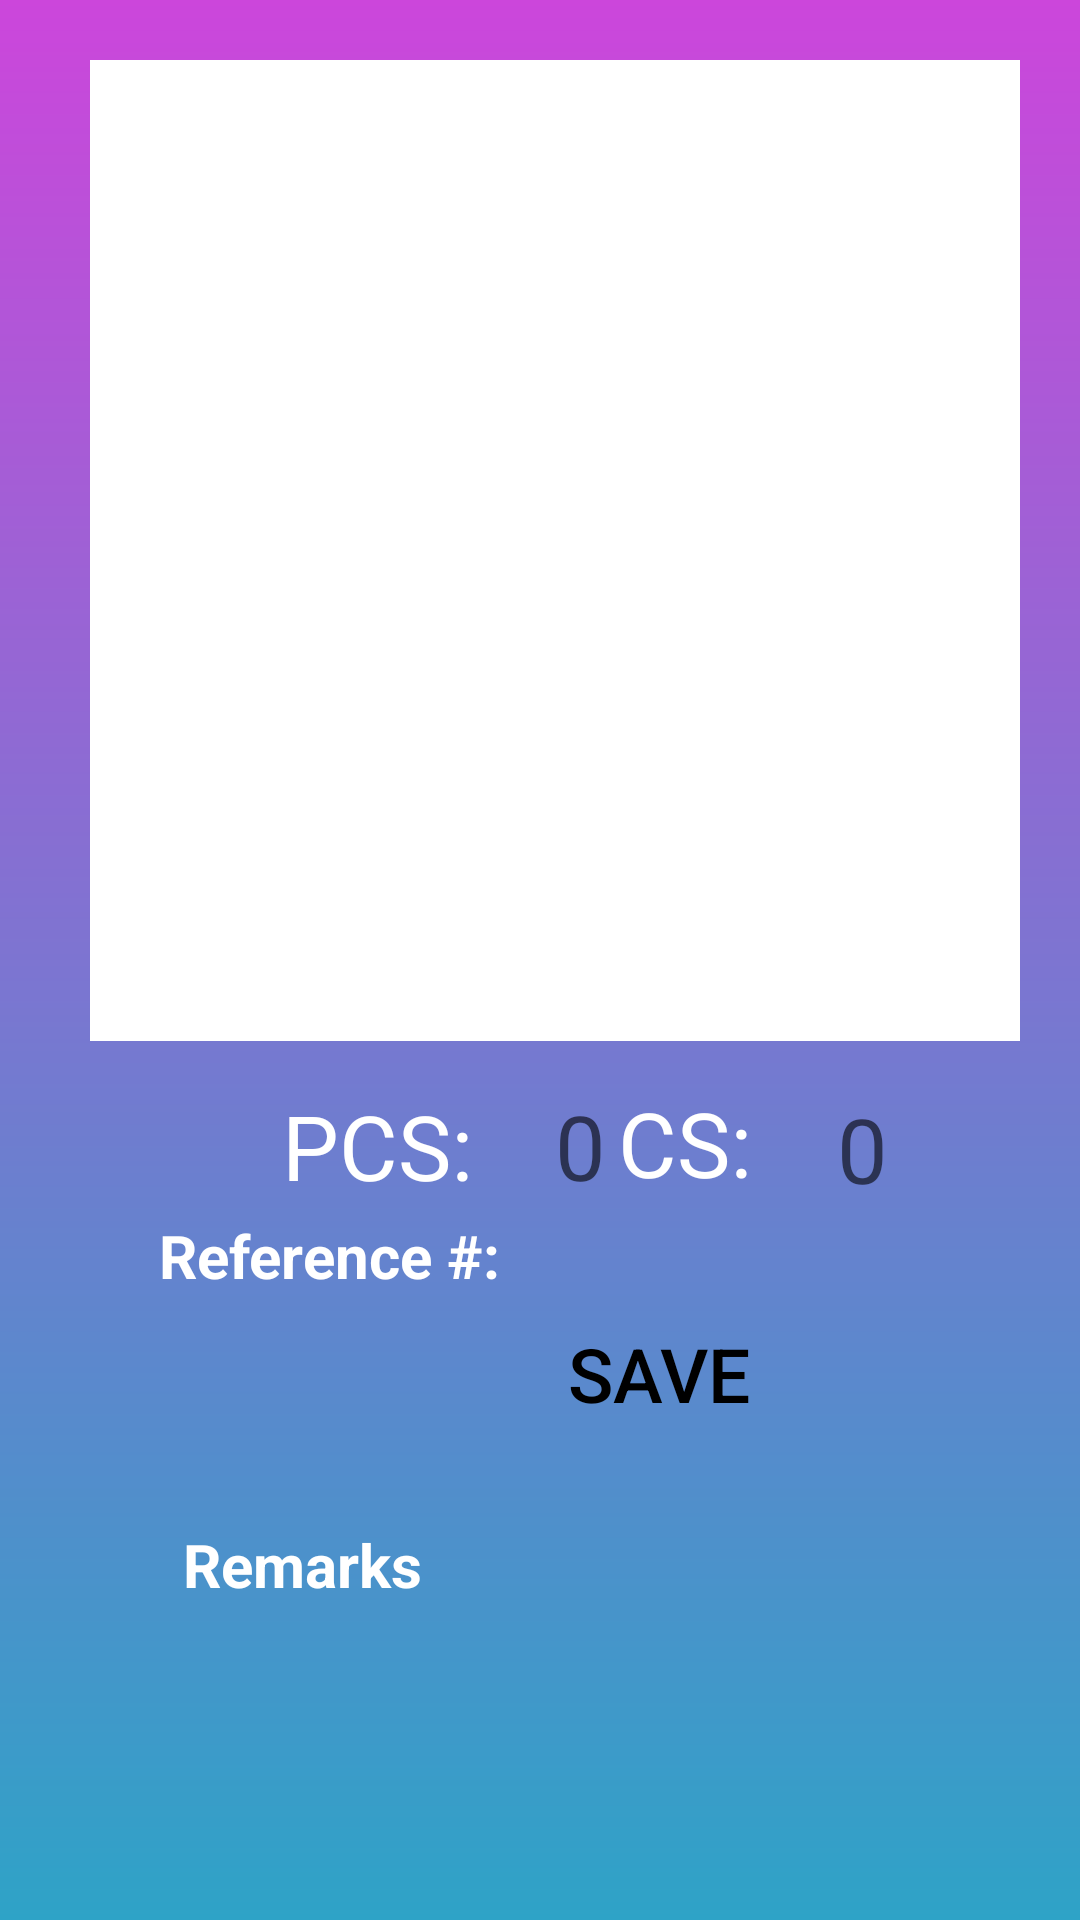

Here is an Android app screen rendered from its layout file. Give the layout XML and the strings, colors and styles it references.
<!-- AndroidManifest.xml: application theme Theme.BarcodeInOutv2 -->
<!-- res/layout/fragment_barcode_in_out_save.xml -->
<?xml version="1.0" encoding="utf-8"?>
<RelativeLayout xmlns:android="http://schemas.android.com/apk/res/android"
    xmlns:tools="http://schemas.android.com/tools"
    android:layout_width="match_parent"
    android:layout_height="match_parent"
    tools:context=".BarcodeInOut.BarcodeInOutSaveFragment"
    android:background="@drawable/gradient_color"
    android:paddingTop="20dp"
    android:paddingLeft="10dp"
    android:paddingRight="10dp">

    <ListView
        android:id="@+id/lvBarcodeTrans"
        android:layout_width="wrap_content"
        android:layout_height="987dp"
        android:layout_alignParentStart="true"
        android:layout_alignParentTop="true"
        android:layout_alignParentEnd="true"
        android:layout_alignParentBottom="true"
        android:layout_marginStart="20dp"
        android:layout_marginTop="0dp"
        android:layout_marginEnd="10dp"
        android:layout_marginBottom="293dp"
        android:background="#fff"
        android:outlineAmbientShadowColor="@color/black" />

    <TextView
        android:layout_width="61dp"
        android:layout_height="wrap_content"
        android:layout_alignParentStart="true"
        android:layout_alignParentBottom="true"
        android:layout_marginStart="196dp"
        android:layout_marginBottom="239dp"
        android:text="CS: "
        android:textColor="@color/white"
        android:textSize="30dp" />

    <TextView
        android:id="@+id/tvTotCase"
        android:layout_width="114dp"
        android:layout_height="wrap_content"
        android:layout_alignParentStart="true"
        android:layout_alignParentBottom="true"
        android:layout_marginStart="269dp"
        android:layout_marginBottom="237dp"
        android:hint="0"
        android:textColor="#f50717"
        android:textSize="30dp" />

    <TextView
        android:layout_width="76dp"
        android:layout_height="wrap_content"
        android:layout_alignParentEnd="true"
        android:layout_alignParentBottom="true"
        android:layout_marginEnd="180dp"
        android:layout_marginBottom="238dp"
        android:text="PCS: "
        android:textColor="@color/white"
        android:textSize="30dp" />

    <TextView
        android:id="@+id/tvTotPcs"
        android:layout_width="114dp"
        android:layout_height="wrap_content"
        android:layout_alignParentEnd="true"
        android:layout_alignParentBottom="true"
        android:layout_marginEnd="51dp"
        android:layout_marginBottom="238dp"
        android:hint="0"
        android:textColor="#f50717"
        android:textSize="30dp" />

    <androidx.appcompat.widget.AppCompatButton
        android:id="@+id/btnSave"
        android:layout_width="195dp"
        android:layout_height="wrap_content"
        android:layout_alignParentEnd="true"
        android:layout_alignParentBottom="true"
        android:layout_marginStart="0dp"
        android:layout_marginEnd="33dp"
        android:layout_marginBottom="158dp"
        android:background="@drawable/login_button_bg"
        android:text="Save"
        android:textColor="@color/black"
        android:textSize="25dp" />

    <EditText
        android:id="@+id/etRefNbr"
        android:layout_width="292dp"
        android:layout_height="wrap_content"
        android:layout_alignParentStart="true"
        android:layout_alignParentBottom="true"
        android:layout_marginStart="31dp"
        android:layout_marginBottom="147dp"
        android:background="@drawable/login_input_bg"
        android:inputType="text"
        android:paddingLeft="20dp"
        android:paddingTop="10dp"
        android:paddingRight="20dp"
        android:paddingBottom="10dp"
        android:singleLine="true"
        android:textColor="@color/white"
        android:textSize="25dp" />

    <TextView
        android:layout_width="127dp"
        android:layout_height="wrap_content"
        android:layout_alignParentStart="true"
        android:layout_alignParentBottom="true"
        android:layout_marginStart="43dp"
        android:layout_marginBottom="208dp"
        android:text="Reference #:"
        android:textColor="@color/white"
        android:textSize="20dp"
        android:textStyle="bold" />

    <TextView
        android:layout_width="127dp"
        android:layout_height="wrap_content"
        android:layout_alignParentStart="true"
        android:layout_alignParentBottom="true"
        android:layout_marginStart="51dp"
        android:layout_marginBottom="105dp"
        android:text="Remarks"
        android:textColor="@color/white"
        android:textSize="20dp"
        android:textStyle="bold" />

    <EditText
        android:id="@+id/etRemarks"
        android:layout_width="545dp"
        android:layout_height="wrap_content"
        android:layout_alignParentStart="true"
        android:layout_alignParentEnd="true"
        android:layout_alignParentBottom="true"
        android:layout_marginStart="44dp"
        android:layout_marginEnd="36dp"
        android:layout_marginBottom="43dp"
        android:background="@drawable/login_input_bg"
        android:inputType="text"
        android:paddingLeft="20dp"
        android:paddingTop="10dp"
        android:paddingRight="20dp"
        android:paddingBottom="10dp"
        android:singleLine="true"
        android:textColor="@color/white"
        android:textSize="25dp" />

</RelativeLayout>
<!-- resources referenced by this layout -->
<resources>
  <!-- drawable gradient_color (drawable) -->
  <?xml version="1.0" encoding="utf-8"?>
  <shape xmlns:android="http://schemas.android.com/apk/res/android">
      <gradient
          android:angle="90"
          android:startColor="#2ea3c7"
          android:endColor="#cc46db"
          android:type="linear" />
  </shape>
  <style name="Theme.BarcodeInOutv2" parent="Theme.MaterialComponents.DayNight.DarkActionBar">
          
          <item name="colorPrimary">@color/purple_500</item>
          <item name="colorPrimaryVariant">@color/purple_700</item>
          <item name="colorOnPrimary">@color/white</item>
          
          <item name="colorSecondary">@color/teal_200</item>
          <item name="colorSecondaryVariant">@color/teal_700</item>
          <item name="colorOnSecondary">@color/black</item>
          
          <item name="android:statusBarColor" tools:targetApi="l">?attr/colorPrimaryVariant</item>
          
      </style>
  <!-- not gathered from this repository: default colours our renderer supplied (Android Studio template values) -->
  <color name="purple_500">#FF6200EE</color>
  <color name="purple_700">#FF3700B3</color>
  <color name="teal_200">#FF03DAC5</color>
  <color name="teal_700">#FF018786</color>
  <color name="black">#FF000000</color>
  <color name="white">#FFFFFFFF</color>
</resources>
